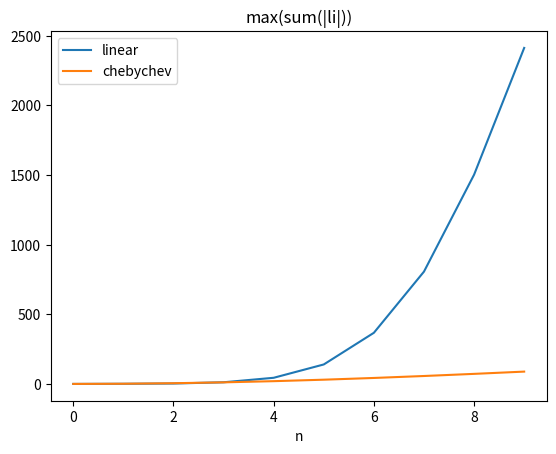

Write Python code to recreate this figure.
from math import pi
import math
from numpy import sin, linspace
import numpy as np
import matplotlib.pyplot as plt

# l_i
def Lagrange (pts, i, x):
    prod = 1
    for j in range(len(pts)):
        if j != i:
            prod = prod * (x-pts[j])/(pts[i]-pts[j])
    return prod

# p(x)
def InterpolationPolynomial (fun, pts, x):
    sum = 0
    for i in range(len(pts)):
        sum = sum + fun(pts[i]) * Lagrange(pts, i, x)
    return sum



def chebyshev_points(start, end, count):
    return [5*math.cos( (i+0.5)*pi / (count + 1)) for i in range(count)]

# f(x) = 1 / (x² + 1)
# returns a number if x is a number or a list if x is list-like object
def func(x):
    if (type(x) == np.float64) or (type(x) == float): return 1.0/(1 + x*x)
    return [1.0/(1 + x_i*x_i) for x_i in x]

def chebyshev_points(start, end, count):
    return [5*math.cos( (i+0.5)*pi / (count + 1)) for i in range(count)]

def createInterpolationPlot(pts, title, filename):
    y_min, y_max = -10,10
    x = linspace(a,b,1000)
    plt.plot(x, func(x), label="analytical function")
    plt.plot(x, InterpolationPolynomial(func, pts, x), label="lagrange interpolation")
    plt.plot(pts, func(pts), "x")
    plt.legend()
    plt.ylim(y_min, y_max)
    plt.title(title)
    plt.savefig(filename)
    plt.cla()

def createLagrangePlot(pts, title, filename):

    for i in range(8):
        plt.plot(Lagrange(pts, i, x))

    plt.ylim(-10,10)
    #plt.xlim(-5,5)
    plt.title(title)
    plt.savefig(filename)
    plt.cla()

def createPlots():
    a,b = -5.0, 5.0
    x = linspace(a,b,1000)
    pts = linspace(a,b, 10)

    pts = linspace(a,b, 10)
    createInterpolationPlot(pts, "uniformly distributed points, n=10", "linear_10")
    createLagrangePlot(pts, "Lagrange Polynomials, linear, n=10", "lagrange_linear_10")

    pts = linspace(a,b, 20)
    createInterpolationPlot(pts, "uniformly distributed points, n=20", "linear_20")
    createLagrangePlot(pts, "Lagrange Polynomials, linear, n=20", "lagrange_linear_20")

    pts = linspace(a,b, 40)
    createInterpolationPlot(pts, "uniformly distributed points, n=40", "linear_40")
    createLagrangePlot(pts, "Lagrange Polynomials, linear, n=40", "lagrange_linear_40")

    pts = chebyshev_points(a,b, 10)
    createInterpolationPlot(pts, "chebyshev points, n=10", "chebyshev_10")
    createLagrangePlot(pts, "Lagrange Polynomials, chebyshev, n=10", "lagrange_chebyshev_10")

    pts = chebyshev_points(a,b, 20)
    createInterpolationPlot(pts, "chebyshev points, n=20", "chebyshev_20")
    createLagrangePlot(pts, "Lagrange Polynomials, chebyshev, n=10", "lagrange_chebyshev_20")

    pts = chebyshev_points(a,b, 40)
    createInterpolationPlot(pts, "chebyshev points, n=40", "chebyshev_40")
    createLagrangePlot(pts, "Lagrange Polynomials, chebyshev, n=40", "lagrange_chebyshev_40")


def calculate_max_vals(pts):

    n_max = 10
    x_vals = linspace(a,b,1000)

    # max ( max ( |l_i(x)| ))
    max_vals1 = [max([max(abs(Lagrange(pts, i, x))) for i in range(n)]) for n in range(1,n_max)]

    max_vals2 = []
    for n in range(n_max):
        sum = np.zeros(len(x), dtype=float)
        for i in range(n):
            sum += abs(Lagrange(pts, i, x))
        max_vals2.append(max(sum))

    return max_vals1, max_vals2


a,b = -5.0, 5.0
x = linspace(a,b,100)
pts = linspace(a,b, 20)



#createPlots()
pts = linspace(a,b, 20)
max1_lin, max2_lin = calculate_max_vals(pts)

pts = chebyshev_points(a,b, 20)
max1_cheb, max2_cheb = calculate_max_vals(pts)

plt.cla()
plt.plot(max1_lin, label="linear")
plt.plot(max1_cheb, label="chebychev")
plt.title("max(max(|li|))")
plt.legend()
plt.xlabel("n")
plt.savefig("max1")

plt.cla()
plt.plot(max2_lin, label="linear")
plt.plot(max2_cheb, label="chebychev")
plt.title("max(sum(|li|))")
plt.legend()
plt.xlabel("n")
plt.savefig("max2")







#plt.cla()


#.plot(max_vals2)
#lt.title("max(sum(|l_i_x|)) depending on n")
#plt.xlabel("n")
#plt.savefig("max2")
#plt.cla()



